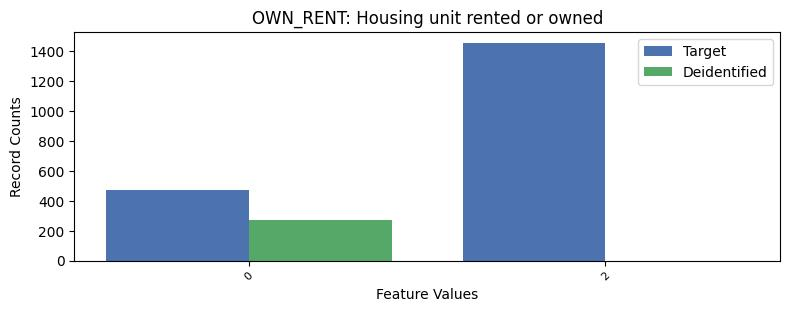

The data file committed next to this chart (first rows):
, OWN_RENT, count_target, count_deidentified
0, 1, 5705, 7365
1, 2, 1456, 0.0
2, 0, 473, 269.0
